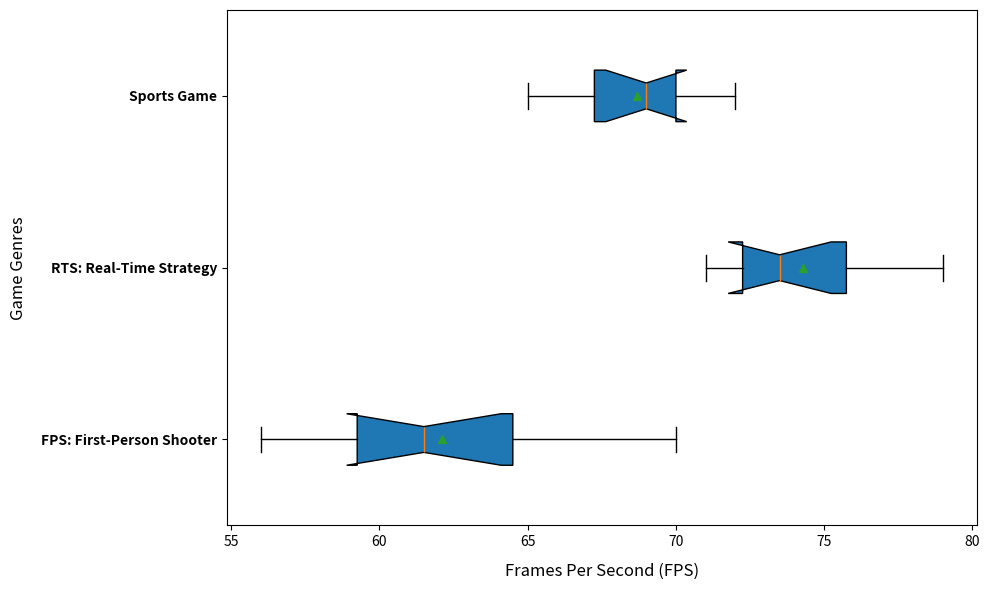

The matplotlib source for this figure:
import matplotlib.pyplot as plt
import numpy as np

genres = ['FPS: First-Person Shooter', 'RTS: Real-Time Strategy', 'Sports Game']

fps_data = [
    [58, 61, 59, 62, 70, 65, 56, 60, 63, 67],
    [72, 75, 73, 72, 76, 73, 78, 71, 79, 74],
    [66, 69, 71, 67, 65, 69, 70, 68, 72, 70]
]

fig, ax = plt.subplots(figsize=(10, 6))
ax.boxplot(fps_data, vert=False, patch_artist=True, notch=True, showmeans=True)

ax.set_xlabel('Frames Per Second (FPS)', fontsize=12, labelpad=10)
ax.set_ylabel('Game Genres', fontsize=12, labelpad=10)

ax.set_yticks(np.arange(1, len(genres) + 1))
ax.set_yticklabels(genres, fontsize=10, fontweight='bold')

plt.tight_layout()
plt.show()
